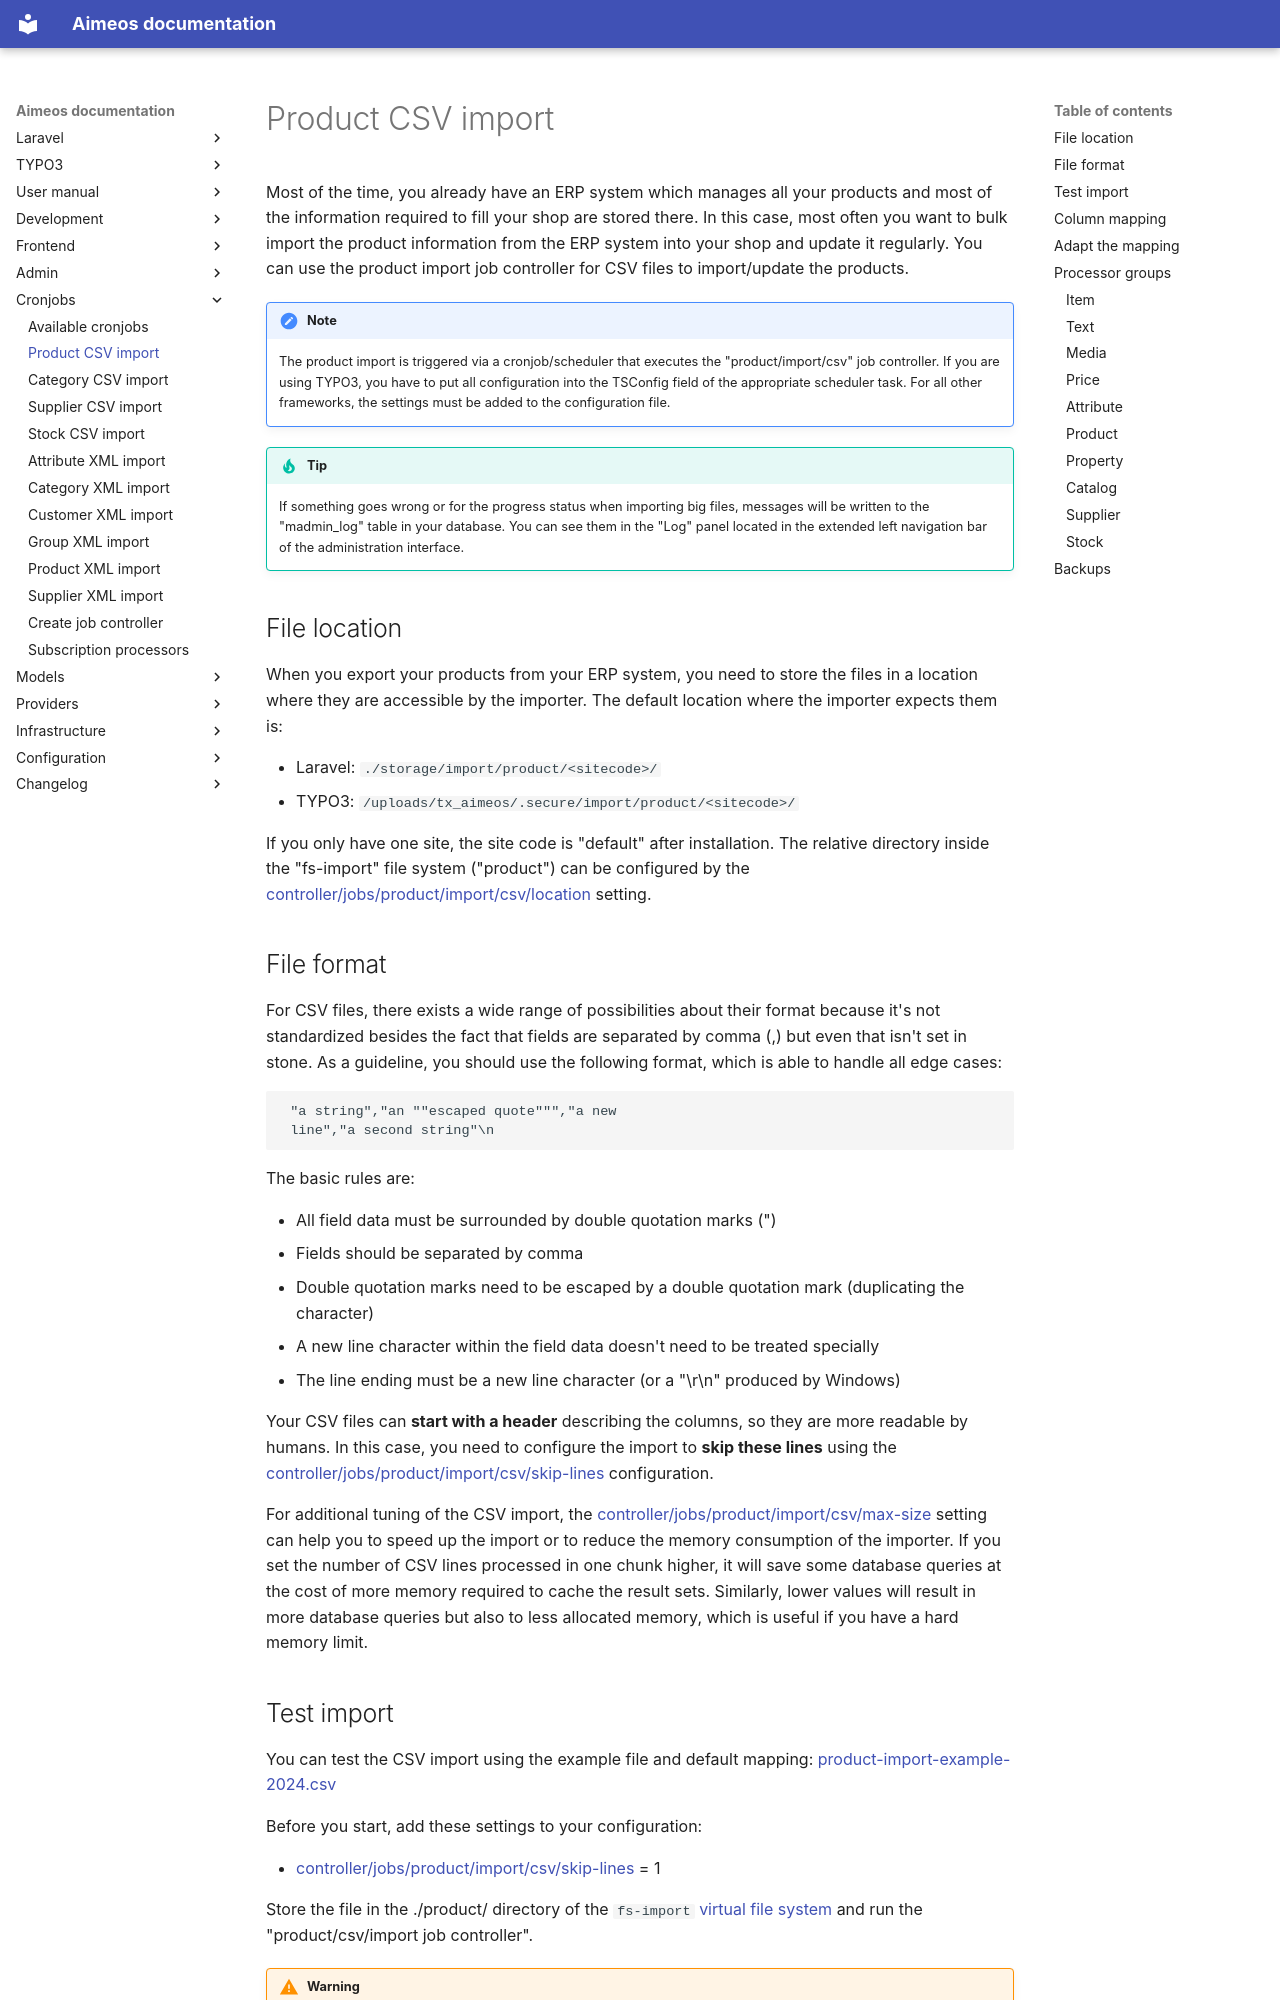

repository: aimeos/aimeos-docs · page: cronjobs/product-csv-import/index.html · generator: mkdocs

Most of the time, you already have an ERP system which manages all your products and most of the information required to fill your shop are stored there. In this case, most often you want to bulk import the product information from the ERP system into your shop and update it regularly. You can use the product import job controller for CSV files to import/update the products.

!!! note
    The product import is triggered via a cronjob/scheduler that executes the "product/import/csv" job controller.
    If you are using TYPO3, you have to put all configuration into the TSConfig field of the appropriate scheduler task. For all other frameworks, the settings must be added to the configuration file.

!!! tip
    If something goes wrong or for the progress status when importing big files, messages will be written to the "madmin_log" table in your database. You can see them in the "Log" panel located in the extended left navigation bar of the administration interface.

# File location

When you export your products from your ERP system, you need to store the files in a location where they are accessible by the importer. The default location where the importer expects them is:

* Laravel: `./storage/import/product/<sitecode>/`
* TYPO3: `/uploads/tx_aimeos/.secure/import/product/<sitecode>/`

If you only have one site, the site code is "default" after installation. The relative directory inside the "fs-import" file system ("product") can be configured by the [controller/jobs/product/import/csv/location](../config/controller-jobs/product-import.md#location) setting.

# File format

For CSV files, there exists a wide range of possibilities about their format because it's not standardized besides the fact that fields are separated by comma (,) but even that isn't set in stone. As a guideline, you should use the following format, which is able to handle all edge cases:

```
 "a string","an ""escaped quote""","a new
 line","a second string"\n
```

The basic rules are:

* All field data must be surrounded by double quotation marks (")
* Fields should be separated by comma
* Double quotation marks need to be escaped by a double quotation mark (duplicating the character)
* A new line character within the field data doesn't need to be treated specially
* The line ending must be a new line character (or a "\r\n" produced by Windows)

Your CSV files can **start with a header** describing the columns, so they are more readable by humans. In this case, you need to configure the import to **skip these lines** using the [controller/jobs/product/import/csv/skip-lines](../config/controller-jobs/product-import.md#skip-lines) configuration.

For additional tuning of the CSV import, the [controller/jobs/product/import/csv/max-size](../config/controller-jobs/product-import.md#max-size) setting can help you to speed up the import or to reduce the memory consumption of the importer. If you set the number of CSV lines processed in one chunk higher, it will save some database queries at the cost of more memory required to cache the result sets. Similarly, lower values will result in more database queries but also to less allocated memory, which is useful if you have a hard memory limit.
